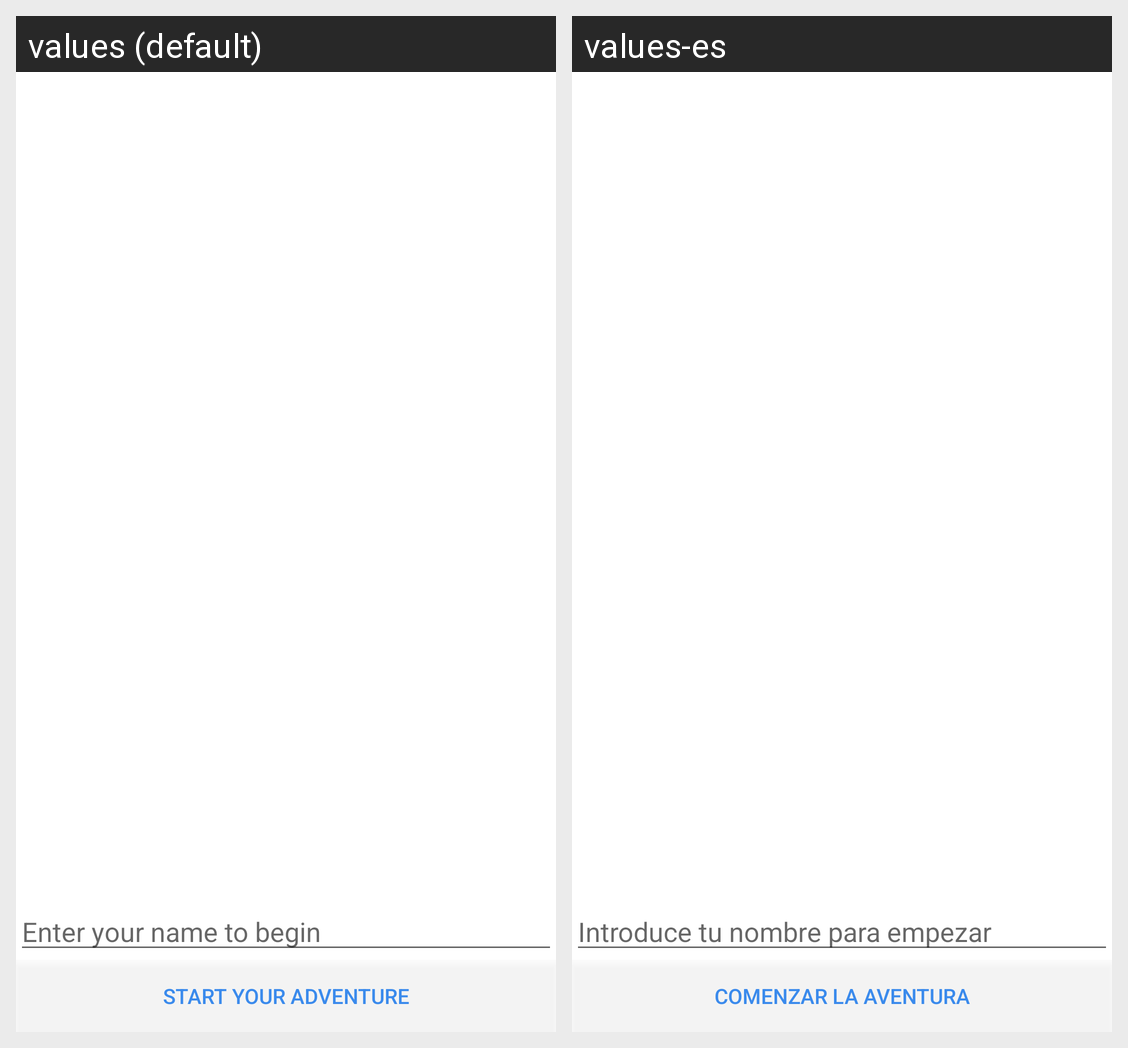

Here is an Android app screen in its default locale and in the app's own translations. Write out the translated-string differences for the strings that appear on this screen.
Android screen res/layout/activity_main.xml rendered under 2 locales, left to right: values (default), values-es. Device: Nexus 5 (rendered at 1080×1920; each locale shown at half size, 540×960, under a caption strip naming it); theme AppTheme.
Strings drawn on this screen, with the default value and each locale's value (text and hints the layout hard-codes, and strings that could not be matched under every locale, appear in the picture but are not listed):

start_adventure
  values: Start your adventure
  values-es: Comenzar la aventura

enter_name
  values: Enter your name to begin
  values-es: Introduce tu nombre para empezar
